The GitHub repository vargoclapin/Globule_blanc contains a labelled image folder "barcelona" with 7 categories: basophil, eosinophil, erythroblast, lymphocyte, monocyte, neutrophil, platelet. Examples follow, each with its label.

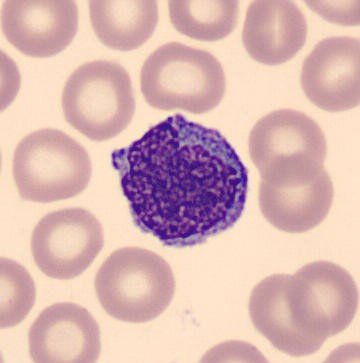
Label: monocyte

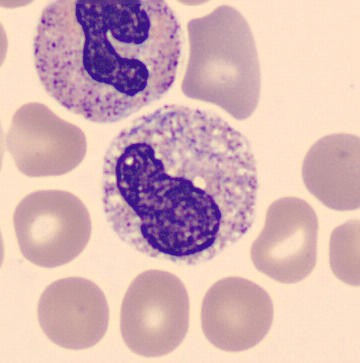
Label: neutrophil

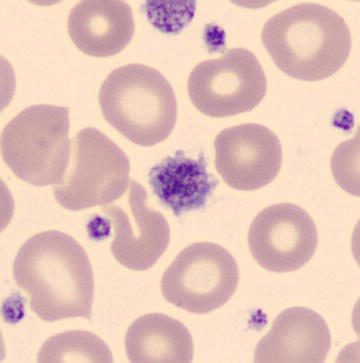
Label: platelet

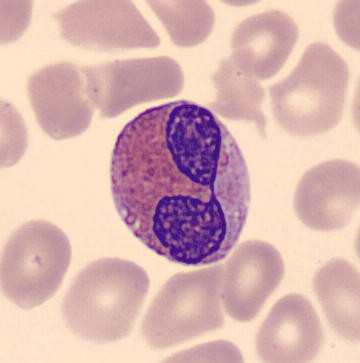
Label: eosinophil

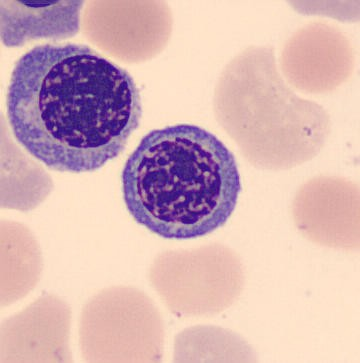
Label: erythroblast

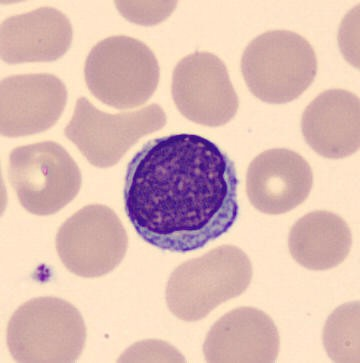
Label: lymphocyte
